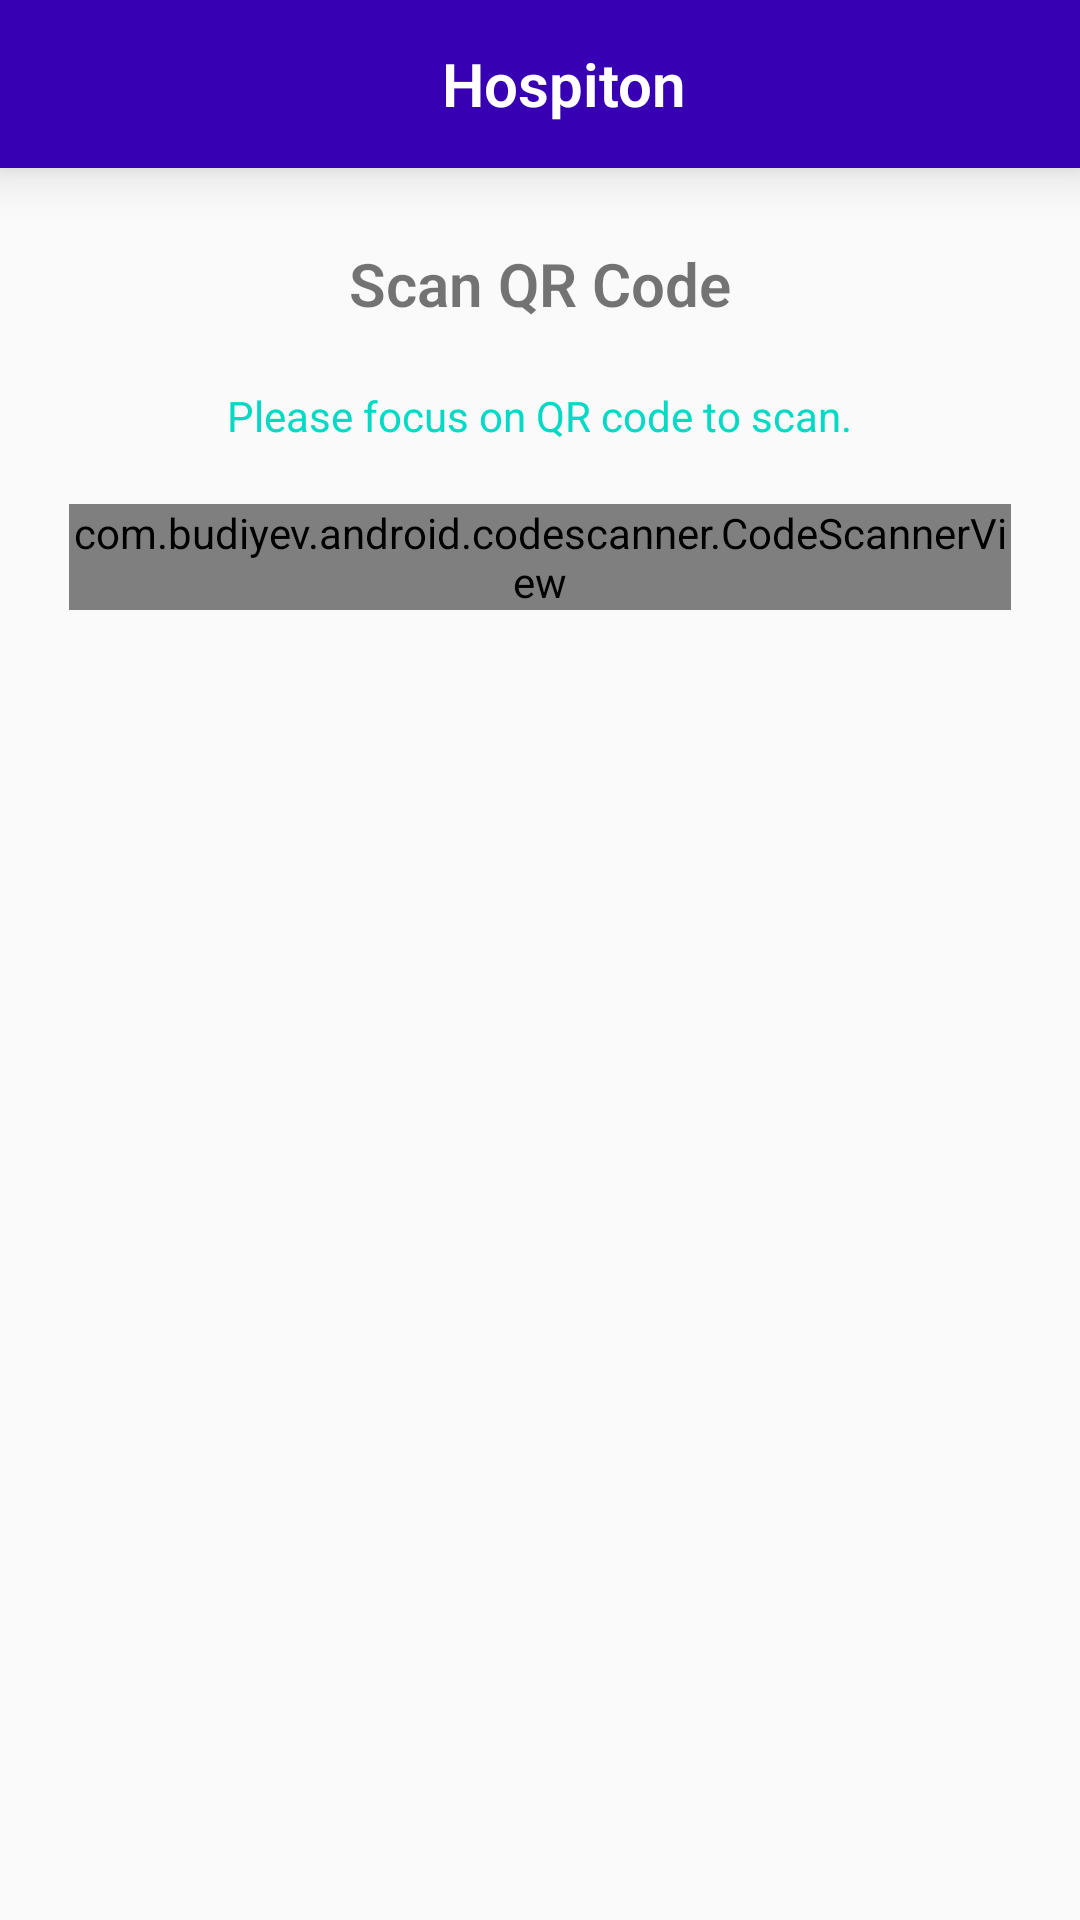

Android layout source for this screen:
<!-- AndroidManifest.xml: application theme AppTheme -->
<!-- res/layout/fragment_scan.xml -->
<?xml version="1.0" encoding="utf-8"?>
<FrameLayout xmlns:android="http://schemas.android.com/apk/res/android"
    xmlns:tools="http://schemas.android.com/tools"
    android:layout_width="match_parent"
    android:layout_height="match_parent"
    xmlns:app="http://schemas.android.com/apk/res-auto"
    tools:context=".ScanFragment">

    <RelativeLayout
        android:layout_width="match_parent"
        android:layout_height="match_parent"
        tools:ignore="UselessParent">
    <android.support.v7.widget.Toolbar
        android:id="@+id/toolbar"
        android:elevation="10dp"
        android:layout_width="match_parent"
        android:layout_height="wrap_content"
        android:minHeight="?android:attr/actionBarSize"
        android:background="@color/colorPrimaryDark"
        tools:ignore="UnusedAttribute">
        <TextView
            android:layout_width="match_parent"
            android:layout_height="wrap_content"
            android:textColor="#fff"
            android:fontFamily="sans-serif-light"
            android:gravity="center"
            android:textStyle="bold"
            android:text="@string/app_name"
            android:textSize="20sp"/>
    </android.support.v7.widget.Toolbar>
    <LinearLayout
        android:layout_width="match_parent"
        android:layout_height="match_parent"
        android:layout_marginHorizontal="8dp"
        android:layout_marginVertical="20dp"
        android:layout_below="@+id/toolbar"
        android:orientation="vertical"
        android:paddingHorizontal="15dp"
        tools:ignore="UnusedAttribute">

        <TextView
            android:layout_width="wrap_content"
            android:layout_height="wrap_content"
            android:layout_gravity="center_horizontal"
            android:layout_marginTop="5dp"
            android:fontFamily="sans-serif-light"
            android:text="@string/scan_qr_code"
            android:textColor="@color/com_facebook_blue"
            android:textSize="20sp"
            android:textStyle="bold" />

        <View
            android:layout_width="match_parent"
            android:layout_height="1dp"
            android:layout_marginTop="5dp"
            android:background="@color/com_facebook_blue" />
        <TextView
            android:layout_width="wrap_content"
            android:layout_height="wrap_content"
            android:text="@string/please_focus_on_qr_code_to_scan"
            android:textColor="@color/colorAccent"
            android:layout_gravity="center_horizontal"
            android:layout_marginTop="15dp"/>

        <com.budiyev.android.codescanner.CodeScannerView
            android:id="@+id/scanner_view"
            android:layout_width="match_parent"
            android:layout_height="wrap_content"
            android:layout_marginVertical="20dp"
            app:autoFocusButtonColor="@android:color/holo_blue_bright"
            app:autoFocusButtonVisible="true"
            app:flashButtonColor="@android:color/holo_blue_bright"
            app:flashButtonVisible="true"
            app:frameAspectRatioHeight="1"
            app:frameAspectRatioWidth="1"
            app:frameColor="@android:color/holo_blue_bright"
            app:frameCornersRadius="0dp"
            app:frameCornersSize="50dp"
            app:frameSize="0.75"
            app:frameThickness="2dp"
            app:maskColor="#77000000" />

    </LinearLayout>
    </RelativeLayout>

</FrameLayout>
<!-- resources referenced by this layout -->
<resources>
  <string name="app_name">Hospiton</string>
  <string name="please_focus_on_qr_code_to_scan">Please focus on QR code to scan.</string>
  <string name="scan_qr_code">Scan QR Code</string>
  <style name="AppTheme" parent="Theme.AppCompat.Light.NoActionBar">
          
          <item name="colorPrimary">@color/colorPrimary</item>
          <item name="colorPrimaryDark">@color/colorPrimaryDark</item>
          <item name="colorAccent">@color/colorAccent</item>
          <item name="actionOverflowButtonStyle">@style/DotsDarkTheme</item>
      </style>
  <style name="DotsDarkTheme" parent="@style/Widget.AppCompat.ActionButton.Overflow">
          <item name="android:tint">#fff</item>
      </style>
  <!-- not gathered from this repository: default colours our renderer supplied (Android Studio template values) -->
  <color name="colorPrimary">#FF6200EE</color>
  <color name="colorPrimaryDark">#FF3700B3</color>
  <color name="colorAccent">#FF03DAC5</color>
</resources>
